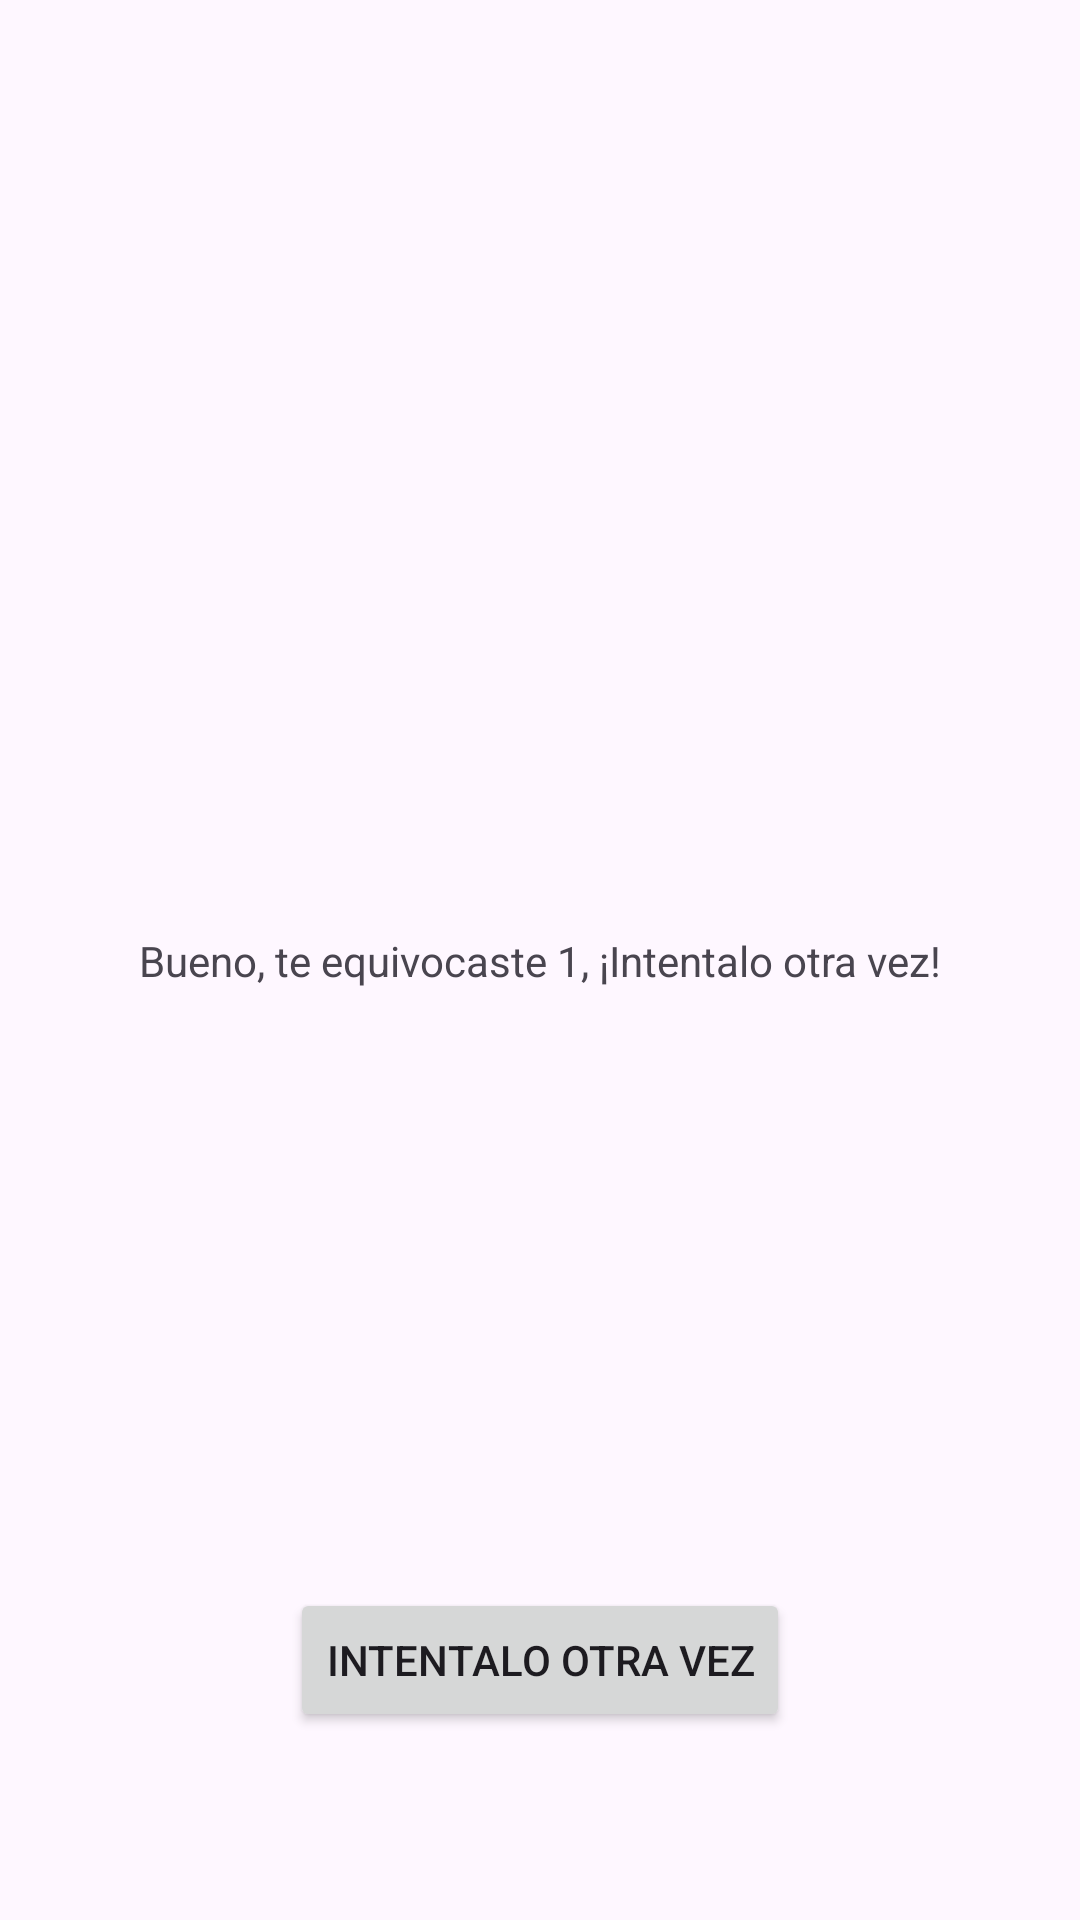

Write the Android layout XML for this screen, with the resource values it uses.
<!-- AndroidManifest.xml: application theme Theme.EjercicioIndividual4Modulo5 -->
<!-- res/layout/fragment_wrong.xml -->
<?xml version="1.0" encoding="utf-8"?>
<androidx.constraintlayout.widget.ConstraintLayout xmlns:android="http://schemas.android.com/apk/res/android"
    xmlns:app="http://schemas.android.com/apk/res-auto"
    xmlns:tools="http://schemas.android.com/tools"
    android:id="@+id/frameLayout3"
    android:layout_width="match_parent"
    android:layout_height="match_parent"
    tools:context=".WrongFragment">

    
    <TextView
        android:id="@+id/textViewWrong"
        android:layout_width="wrap_content"
        android:layout_height="wrap_content"
        android:text="Bueno, te equivocaste 1, ¡Intentalo otra vez!"
        app:layout_constraintBottom_toBottomOf="parent"
        app:layout_constraintEnd_toEndOf="parent"
        app:layout_constraintStart_toStartOf="parent"
        app:layout_constraintTop_toTopOf="parent" />

    <Button
        android:id="@+id/buttonWrongTry"
        android:layout_width="wrap_content"
        android:layout_height="wrap_content"
        android:layout_marginTop="184dp"
        android:text="Intentalo otra vez"
        app:layout_constraintBottom_toBottomOf="parent"
        app:layout_constraintEnd_toEndOf="parent"
        app:layout_constraintStart_toStartOf="parent"
        app:layout_constraintTop_toBottomOf="@+id/textViewWrong"
        app:layout_constraintVertical_bias="0.201" />

</androidx.constraintlayout.widget.ConstraintLayout>
<!-- resources referenced by this layout -->
<resources>
  <style name="Theme.EjercicioIndividual4Modulo5" parent="Base.Theme.EjercicioIndividual4Modulo5" />
  <style name="Base.Theme.EjercicioIndividual4Modulo5" parent="Theme.Material3.DayNight.NoActionBar">
          
          
      </style>
</resources>
